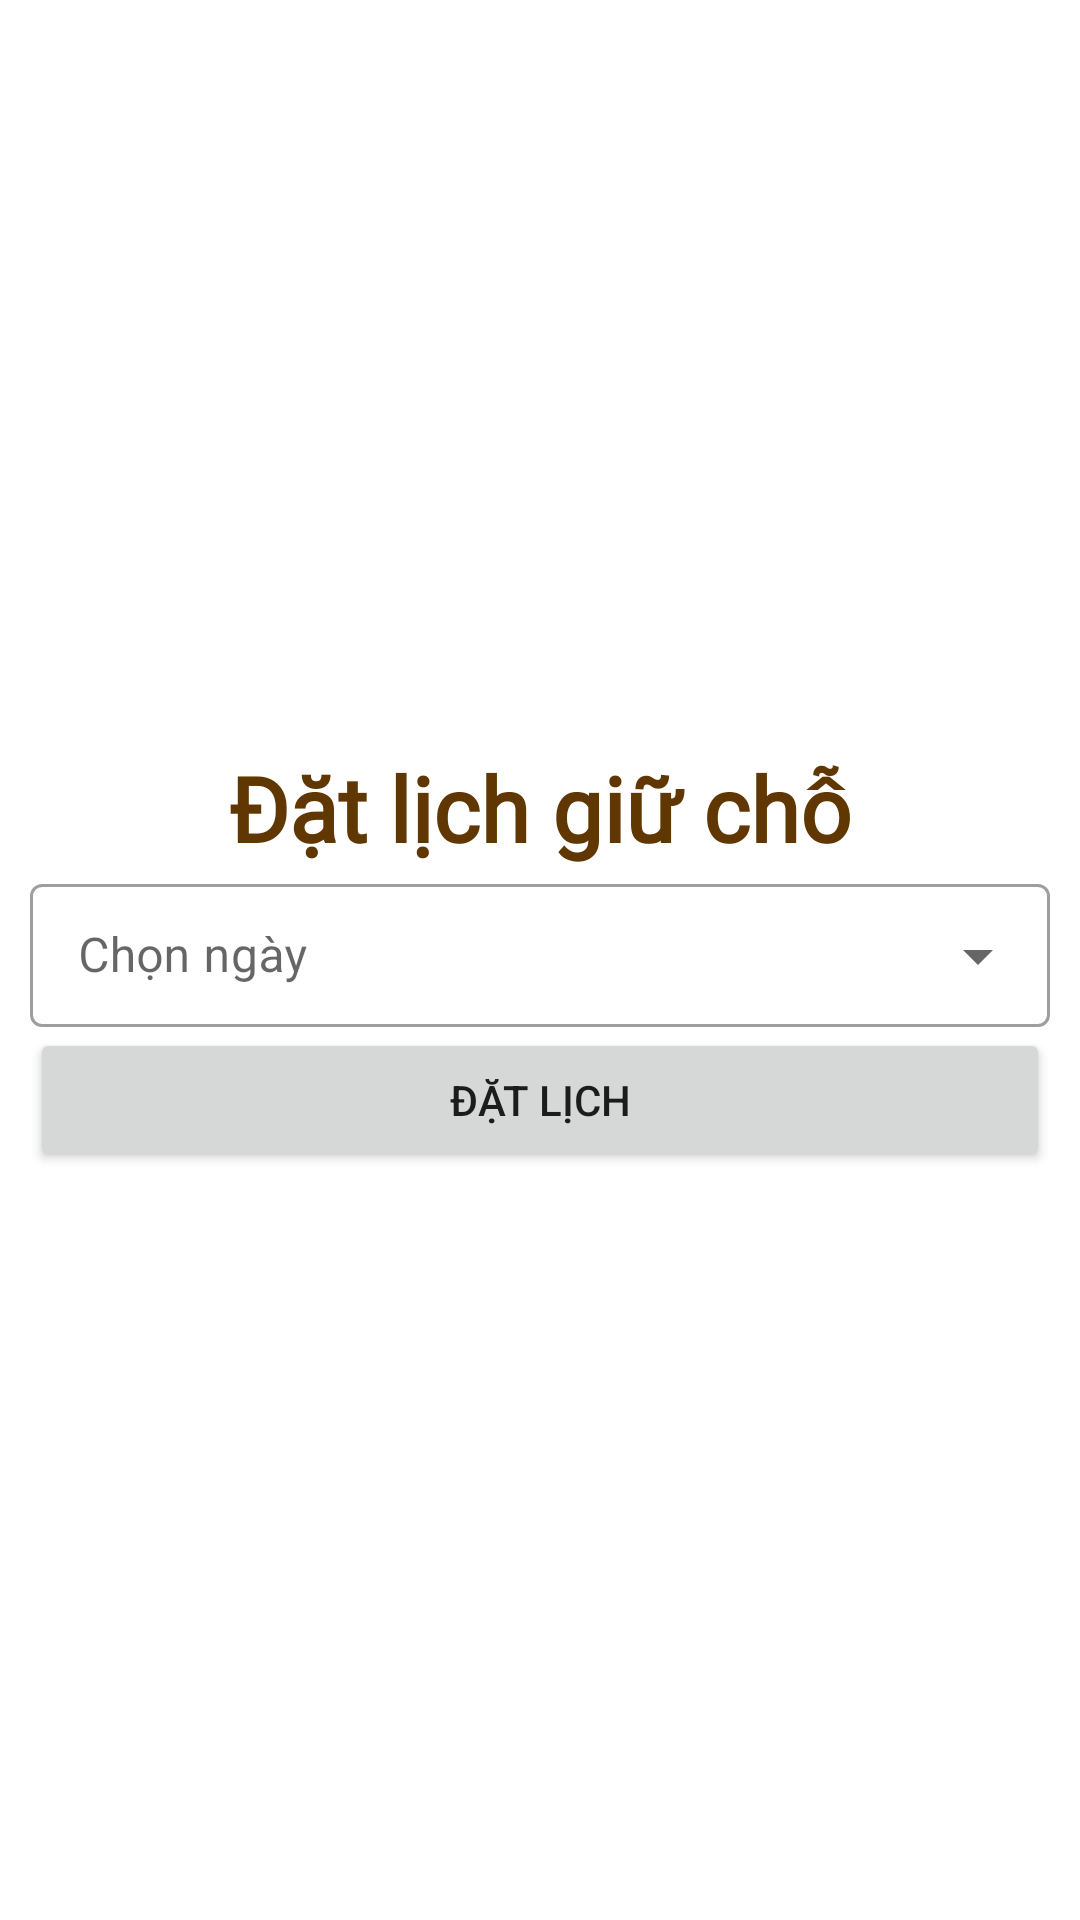

Here is an Android app screen rendered from its layout file. Give the layout XML and the strings, colors and styles it references.
<!-- AndroidManifest.xml: application theme Theme.TheBaber -->
<!-- res/layout/fragment_set_date.xml -->
<?xml version="1.0" encoding="utf-8"?>
<LinearLayout xmlns:android="http://schemas.android.com/apk/res/android"
    xmlns:tools="http://schemas.android.com/tools"
    android:layout_width="match_parent"
    android:layout_height="match_parent"
    tools:context=".Fragments.SetDateFragment"
    android:orientation="vertical"
    android:padding="10dp"
    android:gravity="center"
    >

    
    <TextView
        android:layout_width="match_parent"
        android:layout_height="wrap_content"
        android:text="Đặt lịch giữ chỗ"
        android:fontFamily="@font/robotoslabregular"
        android:textSize="30dp"
        android:textAlignment="center"
        android:textStyle="bold"
        android:textColor="@color/third_color"

        />
    <com.google.android.material.textfield.TextInputLayout
        android:layout_width="match_parent"
        android:layout_height="wrap_content"
        style="@style/Widget.MaterialComponents.TextInputLayout.OutlinedBox.Dense.ExposedDropdownMenu"
        android:hint="Chọn ngày"
        >
        <AutoCompleteTextView

            android:id="@+id/autoComplete_txt"
            android:layout_width="match_parent"
            android:layout_height="wrap_content"
            android:inputType="none"
            />


    </com.google.android.material.textfield.TextInputLayout>
        android:layout_width="wrap_content"
        android:layout_height="match_parent">
    <androidx.recyclerview.widget.RecyclerView
        android:id="@+id/Rcv_TimePicker"
        android:layout_width="match_parent"
        android:layout_height="wrap_content"/>

    <Button
        android:id="@+id/btnSetDate"
        android:layout_width="match_parent"
        android:layout_height="wrap_content"
        android:text="Đặt lịch"
        />
</LinearLayout>
<!-- resources referenced by this layout -->
<resources>
  <color name="third_color">#603601</color>
  <style name="Theme.TheBaber" parent="Theme.MaterialComponents.DayNight.NoActionBar">
          
          <item name="colorPrimary">@color/third_color</item>
          <item name="colorPrimaryVariant">@color/purple_700</item>
          <item name="colorOnPrimary">@color/white</item>
          
          <item name="colorSecondary">@color/teal_200</item>
          <item name="colorSecondaryVariant">@color/teal_700</item>
          <item name="colorOnSecondary">@color/black</item>
          
          <item name="android:statusBarColor" tools:targetApi="l">?attr/colorPrimaryVariant</item>
          
      </style>
  <color name="purple_700">#FF3700B3</color>
  <color name="white">#FFFFFFFF</color>
  <color name="teal_200">#FF03DAC5</color>
  <color name="teal_700">#FF018786</color>
  <color name="black">#FF000000</color>
</resources>
